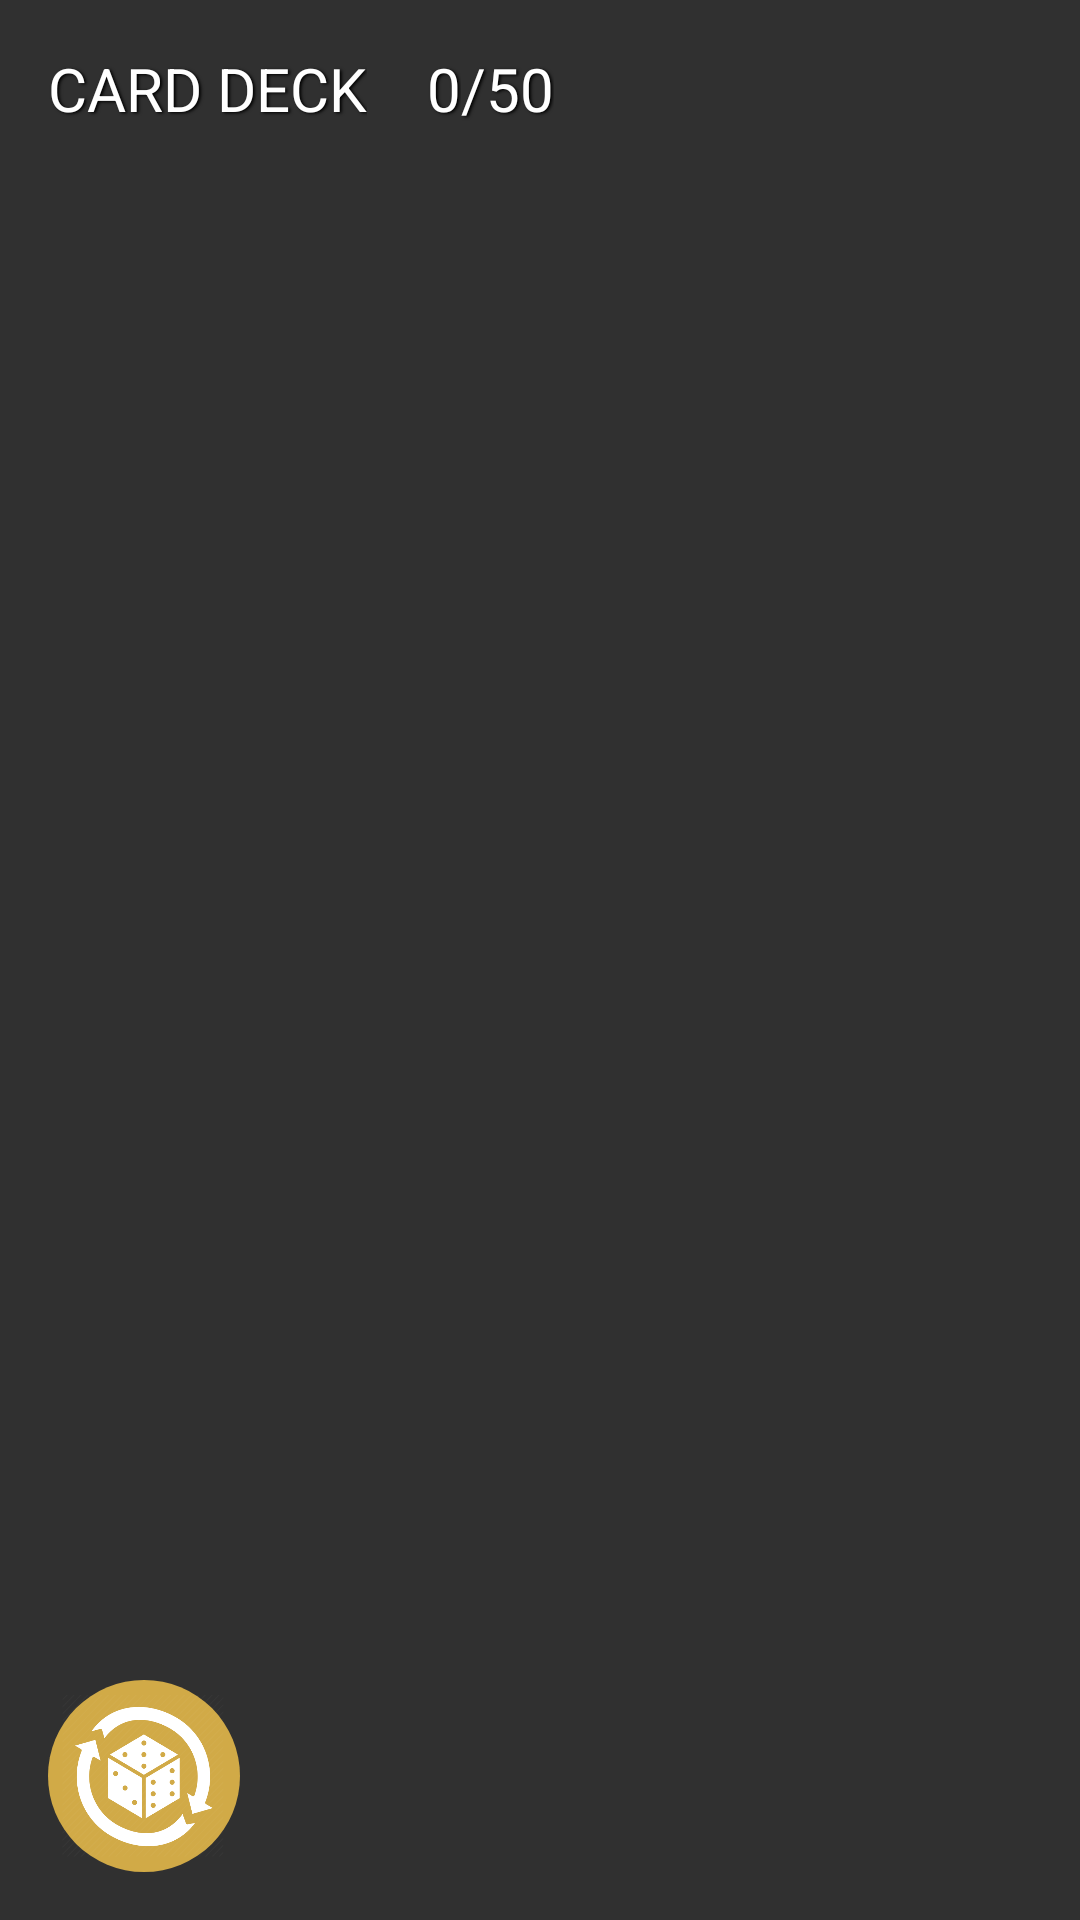

Layout XML and referenced resources for this Android screen:
<!-- AndroidManifest.xml: activity theme Theme.AppCompat.NoActionBar -->
<!-- res/layout/activity_card_deck.xml -->
<?xml version="1.0" encoding="utf-8"?>
<androidx.constraintlayout.widget.ConstraintLayout xmlns:android="http://schemas.android.com/apk/res/android"
    xmlns:app="http://schemas.android.com/apk/res-auto"
    xmlns:tools="http://schemas.android.com/tools"
    android:layout_width="match_parent"
    android:layout_height="match_parent"
    tools:context=".CardDeckActivity">

    

    <LinearLayout
        android:layout_width="match_parent"
        android:layout_height="100dp"
        android:padding="16dp"
        android:orientation="horizontal"
        tools:ignore="MissingConstraints">

        <TextView
            android:layout_width="wrap_content"
            android:layout_height="wrap_content"
            android:shadowColor="#000000"
            android:shadowDx="1.5"
            android:shadowDy="1.3"
            android:shadowRadius="2.0"
            android:text="Card Deck"
            android:textAllCaps="true"
            android:textColor="@android:color/white"
            android:textSize="20dp" />

        <TextView
            android:id="@+id/card_number_text"
            android:layout_width="wrap_content"
            android:layout_height="wrap_content"
            android:layout_marginLeft="20dp"
            android:shadowColor="#000000"
            android:shadowDx="1.5"
            android:shadowDy="1.3"
            android:shadowRadius="2.0"
            android:text="0"
            android:textAllCaps="true"
            android:textColor="@android:color/white"
            android:textSize="20dp" />

        <TextView
            android:layout_width="wrap_content"
            android:layout_height="wrap_content"
            android:layout_alignParentLeft="true"
            android:layout_alignParentTop="true"
            android:shadowColor="#000000"
            android:shadowDx="1.5"
            android:shadowDy="1.3"
            android:shadowRadius="2.0"
            android:text="/50"
            android:textAllCaps="true"
            android:textColor="@android:color/white"
            android:textSize="20dp" />
    </LinearLayout>

    <LinearLayout
        android:id="@+id/linearLayout"
        android:layout_width="match_parent"
        android:layout_height="match_parent"
        android:gravity="center"
        android:orientation="vertical"
        tools:layout_editor_absoluteX="0dp"
        tools:layout_editor_absoluteY="0dp">

        <androidx.recyclerview.widget.RecyclerView
            android:id="@+id/cardRecyclerView"
            android:layout_width="match_parent"
            android:layout_height="350dp"
            app:layout_constraintBottom_toBottomOf="parent"
            app:layout_constraintTop_toTopOf="parent" />

        <FrameLayout
            android:id="@+id/fragment_container"
            android:layout_width="match_parent"
            android:layout_height="wrap_content"
            android:layout_alignParentLeft="true"
            android:layout_alignParentBottom="true" />

    </LinearLayout>

    <ImageButton
        android:id="@+id/my_button"
        android:layout_width="64dp"
        android:layout_height="64dp"
        android:layout_alignParentLeft="true"
        android:layout_alignParentBottom="true"
        android:layout_margin="16dp"
        android:background="@drawable/round_button"
        android:onClick="GoToRoll"
        android:scaleType="fitXY"
        android:src="@drawable/roll_icon"
        app:layout_constraintBottom_toBottomOf="parent"
        app:layout_constraintStart_toStartOf="parent" />

</androidx.constraintlayout.widget.ConstraintLayout>
<!-- resources referenced by this layout -->
<resources>
  <color name="white">#FFFFFFFF</color>
  <!-- drawable roll_icon: png bitmap (drawable, 30005 bytes) -->
  <!-- drawable round_button (drawable) -->
  <?xml version="1.0" encoding="utf-8"?>
  <shape xmlns:android="http://schemas.android.com/apk/res/android"
      android:shape="oval">
      <solid android:color="#d1aa47" />
  </shape>
</resources>
